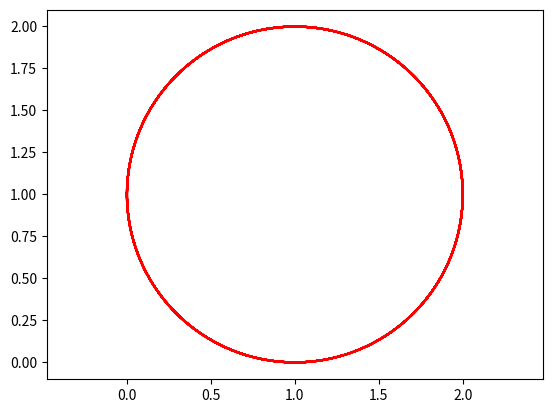

Write the Python code that produced this figure.
import matplotlib.pyplot as plt
import numpy as np
import sys
sys.path.append('C:/Userslbylzk/Documents/BaiduSyncdisk/Flowers')


class Draw_Arc:

    # point1 = [0, 0]
    # point2 = [0, 0]
    # center = [0, 0]

    # def __init__(self) -> None:
    #     point1 = [0, 0]
    #     point2 = [0, 0]
    #     center = [0, 0]

    """"""
    # 从point1到point2的圆弧
    """"""

# 顺时针
    @classmethod
    def arc(cls, center, point1, point2, color='b'):
        # 计算端点到圆心的向量
        vector1 = np.array(point1) - np.array(center)
        vector2 = np.array(point2) - np.array(center)

        # 计算向量的模长
        r1 = np.linalg.norm(vector1)
        r2 = np.linalg.norm(vector2)

        # 计算向量之间的夹角
        theta1 = np.arctan2(vector1[1], vector1[0])
        theta2 = np.arctan2(vector2[1], vector2[0])

        # 确保 theta2 > theta1
        if theta1 < theta2:
            theta1 += 2 * np.pi

        # 计算圆弧上的点
        t = np.linspace(theta1, theta2, 100)
        x = center[0] + r1 * np.cos(t)
        y = center[1] + r1 * np.sin(t)

        # X,Y轴等长
        plt.axis('equal')
        # 绘制圆弧
        plt.plot(x, y, color)

# 逆时针
    @classmethod
    def arc_inverse(cls, center, point1, point2, color='b'):
        # 计算端点到圆心的向量
        vector1 = np.array(point1) - np.array(center)
        vector2 = np.array(point2) - np.array(center)

        # 计算向量的模长
        r1 = np.linalg.norm(vector1)
        r2 = np.linalg.norm(vector2)

        # 计算向量之间的夹角
        theta1 = np.arctan2(vector1[1], vector1[0])
        theta2 = np.arctan2(vector2[1], vector2[0])

        # 确保 theta2 > theta1
        if theta2 < theta1:
            theta2 += 2 * np.pi

        # 计算圆弧上的点
        t = np.linspace(theta1, theta2, 100)
        x = center[0] + r1 * np.cos(t)
        y = center[1] + r1 * np.sin(t)

        # X,Y轴等长
        plt.axis('equal')
        # 绘制圆弧
        plt.plot(x, y, color)

    """通过角度画圆弧
    """
# 角度画弧
    @classmethod
    def arc_degree(cls, center, radius, angle1, angle2, color='b'):
        angle = np.linspace(angle1, angle2, 1000)
        x = center[0] + radius * np.cos(angle)
        y = center[1] + radius * np.sin(angle)
        plt.axis('equal')
        plt.plot(x, y, color)


# Draw_Arc.arc((1, 1), (2, 1), (1, 0), 'r')
# Draw_Arc.arc((1, 1), (1, 0), (2, 1))


# Draw_Arc.arc_inverse((1, 1), (2, 1), (1, 0), 'r')
# Draw_Arc.arc_inverse((1, 1), (1, 0), (2, 1))

Draw_Arc.arc_degree((1, 1), 1, 0, 90, 'r')

plt.show()
